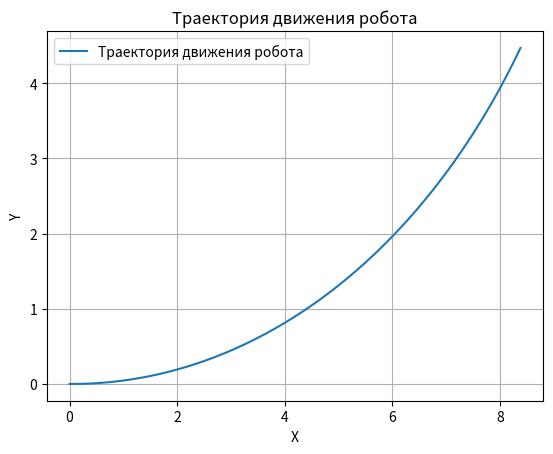

Here is the Python script that generated this plot:
import numpy as np
import matplotlib.pyplot as plt

mu_0 = np.array([0, 0, 0])
Sigma_0 = np.eye(3)

dt = 0.1
V_k = 1.0
omega_k = 0.1
Q_x = np.eye(3) * 0.1

def compute_H_k(mu_theta_k_minus_1):
    theta_k_minus_1 = mu_theta_k_minus_1[2]
    H_k = np.array([
        [1, 0, -dt * V_k * np.sin(theta_k_minus_1)],
        [0, 1, dt * V_k * np.cos(theta_k_minus_1)],
        [0, 0, 1]
    ])
    return H_k

mu_k = mu_0
Sigma_k = Sigma_0

x_trajectory = [mu_0[0]]
y_trajectory = [mu_0[1]]

for k in range(1, 100):
    H_k = compute_H_k(mu_k)

    Sigma_k = H_k @ Sigma_k @ H_k.T + Q_x

    mu_k = np.array([mu_k[0] + dt * V_k * np.cos(mu_k[2]),
                     mu_k[1] + dt * V_k * np.sin(mu_k[2]),
                     mu_k[2] + dt * omega_k])

    x_trajectory.append(mu_k[0])
    y_trajectory.append(mu_k[1])

plt.plot(x_trajectory, y_trajectory, label='Траектория движения робота')
plt.xlabel('X')
plt.ylabel('Y')
plt.title('Траектория движения робота')
plt.legend()
plt.grid(True)
plt.show()
